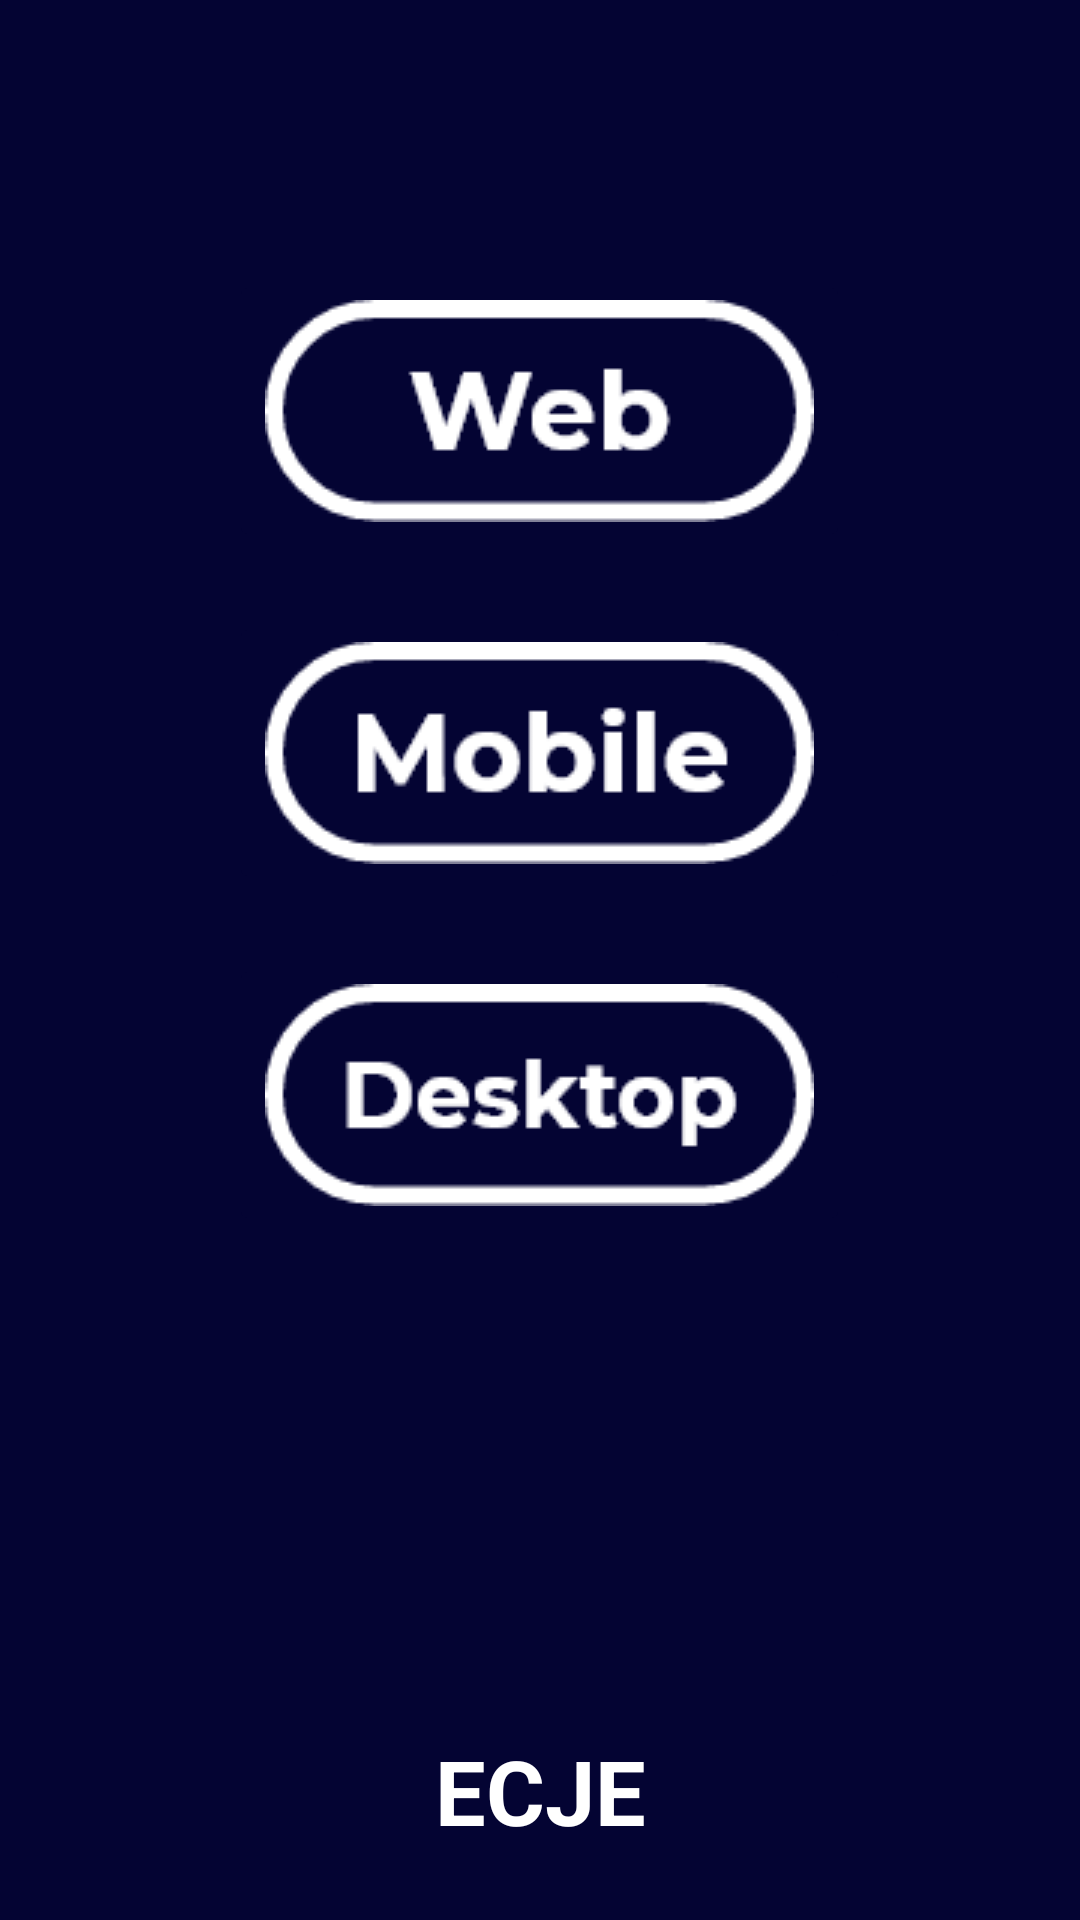

The Android layout XML behind this screen, and the referenced resources:
<!-- AndroidManifest.xml: application theme AppTheme -->
<!-- res/layout/activity_hard.xml -->
<?xml version="1.0" encoding="utf-8"?>

<LinearLayout xmlns:android="http://schemas.android.com/apk/res/android"
    xmlns:app="http://schemas.android.com/apk/res-auto"
    xmlns:tools="http://schemas.android.com/tools"
    android:layout_width="match_parent"
    android:layout_height="match_parent"
    android:orientation="vertical"
    android:background="@color/Blue"
    android:weightSum="7"
    tools:context="com.example.a1.hard">


    <Space
        android:layout_width="match_parent"
        android:layout_height="40dp">
    </Space>

    <LinearLayout
        android:layout_width="wrap_content"
        android:layout_height="0dp"
        android:layout_weight="6"
        android:orientation="vertical"
        android:layout_gravity="center">

        <ImageButton
            android:layout_width="wrap_content"
            android:layout_height="wrap_content"
            android:layout_gravity="center"
            android:src="@drawable/web"
            android:backgroundTint="@color/Blue"
            android:id="@+id/Web"
            android:layout_marginTop="50dp">
        </ImageButton>

        <ImageButton
            android:layout_width="wrap_content"
            android:layout_height="wrap_content"
            android:layout_gravity="center"
            android:src="@drawable/mobile"
            android:id="@+id/Mobile"
            android:backgroundTint="@color/Blue"
            android:layout_marginTop="20dp">
        </ImageButton>

        <ImageButton
            android:layout_width="wrap_content"
            android:layout_height="wrap_content"
            android:layout_gravity="center"
            android:id="@+id/Desktop"
            android:backgroundTint="@color/Blue"
            android:layout_marginTop="20dp"
            android:src="@drawable/desktop" />
    </LinearLayout>

    <TextView
        android:layout_width="match_parent"
        android:layout_height="0dp"
        android:layout_weight="1"
        android:text="@string/APP"
        android:textColor="@color/white"
        android:gravity="center"
        android:textSize="30dp"
        android:textStyle="bold">
    </TextView>



</LinearLayout>
<!-- resources referenced by this layout -->
<resources>
  <color name="Blue">#040433</color>
  <color name="white">#FFFFFFFF</color>
  <!-- drawable desktop: png bitmap (drawable, 3254 bytes) -->
  <!-- drawable mobile: png bitmap (drawable, 3220 bytes) -->
  <!-- drawable web: png bitmap (drawable, 3103 bytes) -->
  <string name="APP">ECJE</string>
  <style name="AppTheme" parent="Theme.AppCompat.Light.DarkActionBar">
          <item name="colorPrimary">@color/Blue</item>
          <item name="colorPrimaryDark">@color/black</item>
          <item name="colorAccent">@color/Blue</item>
      </style>
  <color name="black">#FF000000</color>
</resources>
